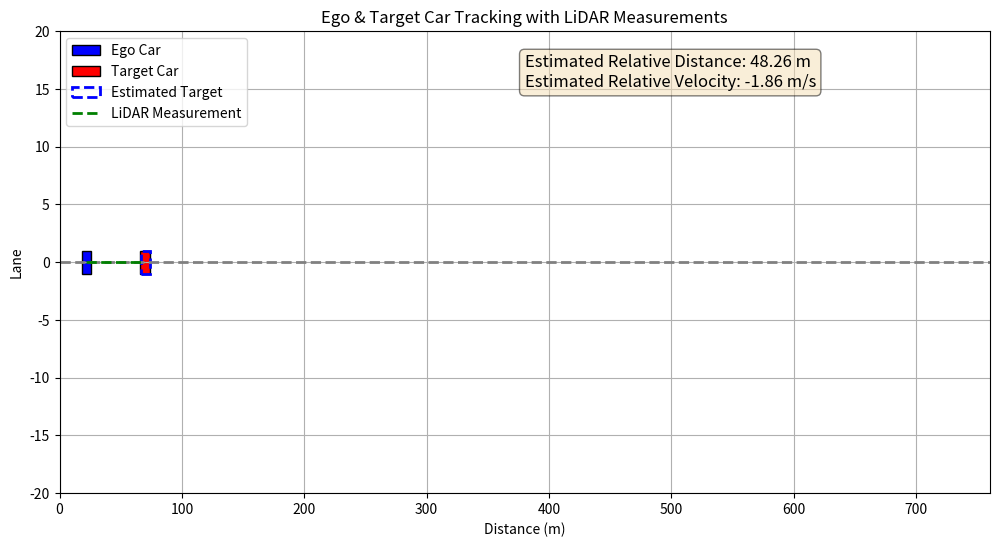

Reproduce this figure in Python.
import numpy as np
import matplotlib.pyplot as plt
from matplotlib.animation import FuncAnimation
import matplotlib.patches as patches

def kalman_filter(zs, dt, initial_state, initial_covariance, process_variance, measurement_variance):
    """
    Runs a 1D Kalman filter for tracking the relative state (distance and velocity)
    of the target vehicle with respect to the ego vehicle.
    
    Parameters:
      zs: list or array of LiDAR distance measurements (relative distance)
      dt: time step between measurements (seconds)
      initial_state: initial state vector (2x1 numpy array: [relative_distance, relative_velocity])
      initial_covariance: initial state covariance matrix (2x2 numpy array)
      process_variance: scalar used to build the process noise covariance Q
      measurement_variance: scalar representing the measurement noise variance R
      
    Returns:
      estimated_states: list of estimated state vectors (each is a 2x1 numpy array)
    """
    # Constant velocity model: state transition matrix
    F = np.array([[1, dt],
                  [0, 1]])
    
    # Measurement matrix: we only measure the relative distance
    H = np.array([[1, 0]])
    
    # Process noise covariance Q
    Q = process_variance * np.array([[dt**4 / 4, dt**3 / 2],
                                     [dt**3 / 2, dt**2]])
    
    # Measurement noise covariance R (1x1 matrix)
    R = np.array([[measurement_variance]])
    
    # Initialize state and covariance
    x = initial_state  # state vector: [relative_distance; relative_velocity]
    P = initial_covariance
    
    estimated_states = []
    
    for z in zs:
        # ----- Prediction Step -----
        x_pred = F.dot(x)
        P_pred = F.dot(P).dot(F.T) + Q
        
        # ----- Update Step -----
        z_meas = np.array([[z]])
        y = z_meas - H.dot(x_pred)    # Innovation (measurement residual)
        S = H.dot(P_pred).dot(H.T) + R # Innovation covariance
        K = P_pred.dot(H.T).dot(np.linalg.inv(S))  # Kalman gain
        
        x = x_pred + K.dot(y)         # Updated state estimate
        P = (np.eye(len(x)) - K.dot(H)).dot(P_pred) # Updated covariance
        
        estimated_states.append(x.copy())
        
    return estimated_states

# -------------------------
# Simulation and Animation Setup
# -------------------------
if __name__ == "__main__":
    # Simulation settings
    dt = 1.0         # Time step in seconds
    total_steps = 30 # Total number of simulation steps

    # ----- Ego Vehicle (Your Car) -----
    ego_initial_position = 0.0   # meters (starting position)
    ego_velocity = 22.0          # m/s (constant speed)

    # ----- Target Vehicle (Car in Front) -----
    target_initial_position = 50.0   # meters ahead initially
    target_velocity = 20.0           # m/s (constant speed)

    # Initial relative state (target relative to ego):
    # Relative distance = target_position - ego_position
    # Relative velocity = target_velocity - ego_velocity
    initial_relative_distance = target_initial_position - ego_initial_position
    initial_relative_velocity = target_velocity - ego_velocity
    initial_state = np.array([[initial_relative_distance], [initial_relative_velocity]])
    
    # Covariance and noise parameters
    initial_covariance = np.array([[1, 0],
                                   [0, 1]])
    process_variance = 0.1      # Process noise variance
    measurement_variance = 10.0 # LiDAR measurement noise variance

    # Prepare lists to store simulation data
    ego_positions = []             # Absolute positions of the ego car
    target_positions = []          # Absolute positions of the target car
    true_relative_distances = []   # True relative distances (target - ego)
    lidar_measurements = []        # Noisy LiDAR measurements (relative distance)

    ego_pos = ego_initial_position
    target_pos = target_initial_position

    np.random.seed(42)  # For reproducible noise
    for step in range(total_steps):
        # Update positions (assuming constant speeds)
        ego_pos += ego_velocity * dt
        target_pos += target_velocity * dt
        
        ego_positions.append(ego_pos)
        target_positions.append(target_pos)
        
        # True relative distance (target - ego)
        rel_distance = target_pos - ego_pos
        true_relative_distances.append(rel_distance)
        
        # Simulate LiDAR measurement with Gaussian noise
        noise = np.random.normal(0, np.sqrt(measurement_variance))
        meas = rel_distance + noise
        lidar_measurements.append(meas)

    # Run the Kalman filter on the LiDAR measurements
    estimates = kalman_filter(lidar_measurements, dt, initial_state, initial_covariance,
                              process_variance, measurement_variance)
    
    # Extract estimated relative distances and velocities
    estimated_relative_distances = [est[0, 0] for est in estimates]
    estimated_relative_velocities = [est[1, 0] for est in estimates]
    # Compute the estimated absolute target positions: ego position + estimated relative distance
    estimated_target_positions = [ego_positions[i] + estimated_relative_distances[i] for i in range(total_steps)]

    # -------------------------
    # Set Up the Visualization (Animated Road Scene)
    # -------------------------
    fig, ax = plt.subplots(figsize=(12, 6))
    
    # Set static x-axis limits so that the movement is visible:
    # The ego car will move from 0 to (ego_velocity * total_steps)
    ax.set_xlim(0, ego_initial_position + ego_velocity * total_steps + 100)
    ax.set_ylim(-20, 20)
    ax.set_xlabel("Distance (m)")
    ax.set_ylabel("Lane")
    ax.set_title("Ego & Target Car Tracking with LiDAR Measurements")
    
    # Draw a simple road center line
    ax.axhline(0, color='gray', lw=2, linestyle='--')
    
    # Car dimensions (in meters)
    ego_car_width, ego_car_height = 8, 2
    target_car_width, target_car_height = 8, 2
    
    # Create rectangular patches for the cars.
    # The rectangles are defined by their lower-left corner.
    ego_patch = patches.Rectangle((0, -ego_car_height/2), ego_car_width, ego_car_height,
                                  fc='blue', ec='black', label='Ego Car')
    target_patch = patches.Rectangle((0, -target_car_height/2), target_car_width, target_car_height,
                                     fc='red', ec='black', label='Target Car')
    # Patch for the Kalman filter's estimated target position.
    estimated_target_patch = patches.Rectangle((0, -target_car_height/2), target_car_width, target_car_height,
                                                 fc='none', ec='blue', linestyle='--',
                                                 linewidth=2, label='Estimated Target')
    
    # Add the patches to the axis
    ax.add_patch(ego_patch)
    ax.add_patch(target_patch)
    ax.add_patch(estimated_target_patch)
    
    # Draw a line representing the LiDAR measurement (from the ego car's center to the target car's center)
    lidar_line, = ax.plot([], [], 'g--', lw=2, label="LiDAR Measurement")
    
    # Text annotation to display the estimated relative state
    est_text = ax.text(0.5, 0.95, "", transform=ax.transAxes, fontsize=12,
                       verticalalignment='top', bbox=dict(boxstyle="round", facecolor="wheat", alpha=0.5))
    
    # Display the legend
    ax.legend(loc='upper left')
    ax.grid(True)

    # -------------------------
    # Animation Update Function
    # -------------------------
    def update(frame):
        # Get the current positions
        ego_x = ego_positions[frame]
        target_x = target_positions[frame]
        estimated_target_x = estimated_target_positions[frame]
        
        # Update the ego car patch position
        ego_patch.set_xy((ego_x - ego_car_width/2, -ego_car_height/2))
        # Update the target car patch position
        target_patch.set_xy((target_x - target_car_width/2, -target_car_height/2))
        # Update the estimated target patch position
        estimated_target_patch.set_xy((estimated_target_x - target_car_width/2, -target_car_height/2))
        
        # Update the LiDAR measurement line (from ego center to target center)
        lidar_line.set_data([ego_x, target_x], [0, 0])
        
        # Update the text annotation with current estimated relative state
        est_text.set_text(
            f"Estimated Relative Distance: {estimated_relative_distances[frame]:.2f} m\n"
            f"Estimated Relative Velocity: {estimated_relative_velocities[frame]:.2f} m/s"
        )
        
        return ego_patch, target_patch, estimated_target_patch, lidar_line, est_text

    # Create the animation
    anim = FuncAnimation(fig, update, frames=total_steps, interval=500, blit=True, repeat=False)

    plt.show()

    # Optionally, print the estimated states (relative distance and velocity) for each time step.
    for i, est in enumerate(estimates):
        print(f"Time {i+1:2d}: Relative Distance = {est[0, 0]:6.2f} m, Relative Velocity = {est[1, 0]:6.2f} m/s")
